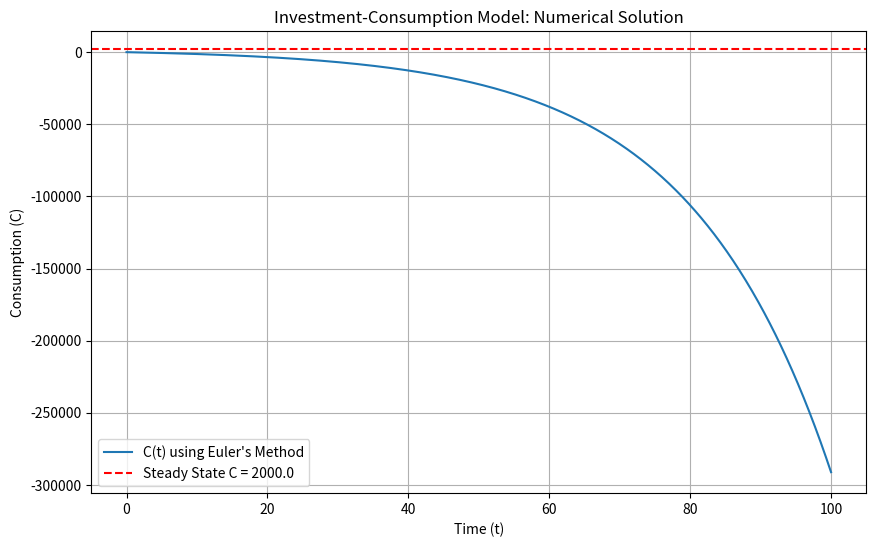

Write the Python code that produced this figure.
import numpy as np
import matplotlib.pyplot as plt

# Parameters for the ODE
r = 0.05 
I = 100  
C0 = 0    
t = 100   
h = 0.1   

# Time points
t = np.arange(0, t + h, h)
C = np.zeros(len(t))
C[0] = C0

# Euler's method to solve the ODE
for i in range(1, len(t)):
    C[i] = C[i-1] + h * (r * C[i-1] - I)

# Plotting the result
plt.figure(figsize=(10, 6))
plt.plot(t, C, label="C(t) using Euler's Method")
plt.axhline(I/r, color='red', linestyle='--', label=f"Steady State C = {I/r}")
plt.title("Investment-Consumption Model: Numerical Solution")
plt.xlabel("Time (t)")
plt.ylabel("Consumption (C)")
plt.legend()
plt.grid()
plt.show()

## If r > 0, the exponential term e^rt grows indefinetly unless C is properly balanced,
## solution depends on whether r>0, r=0, or r<0.